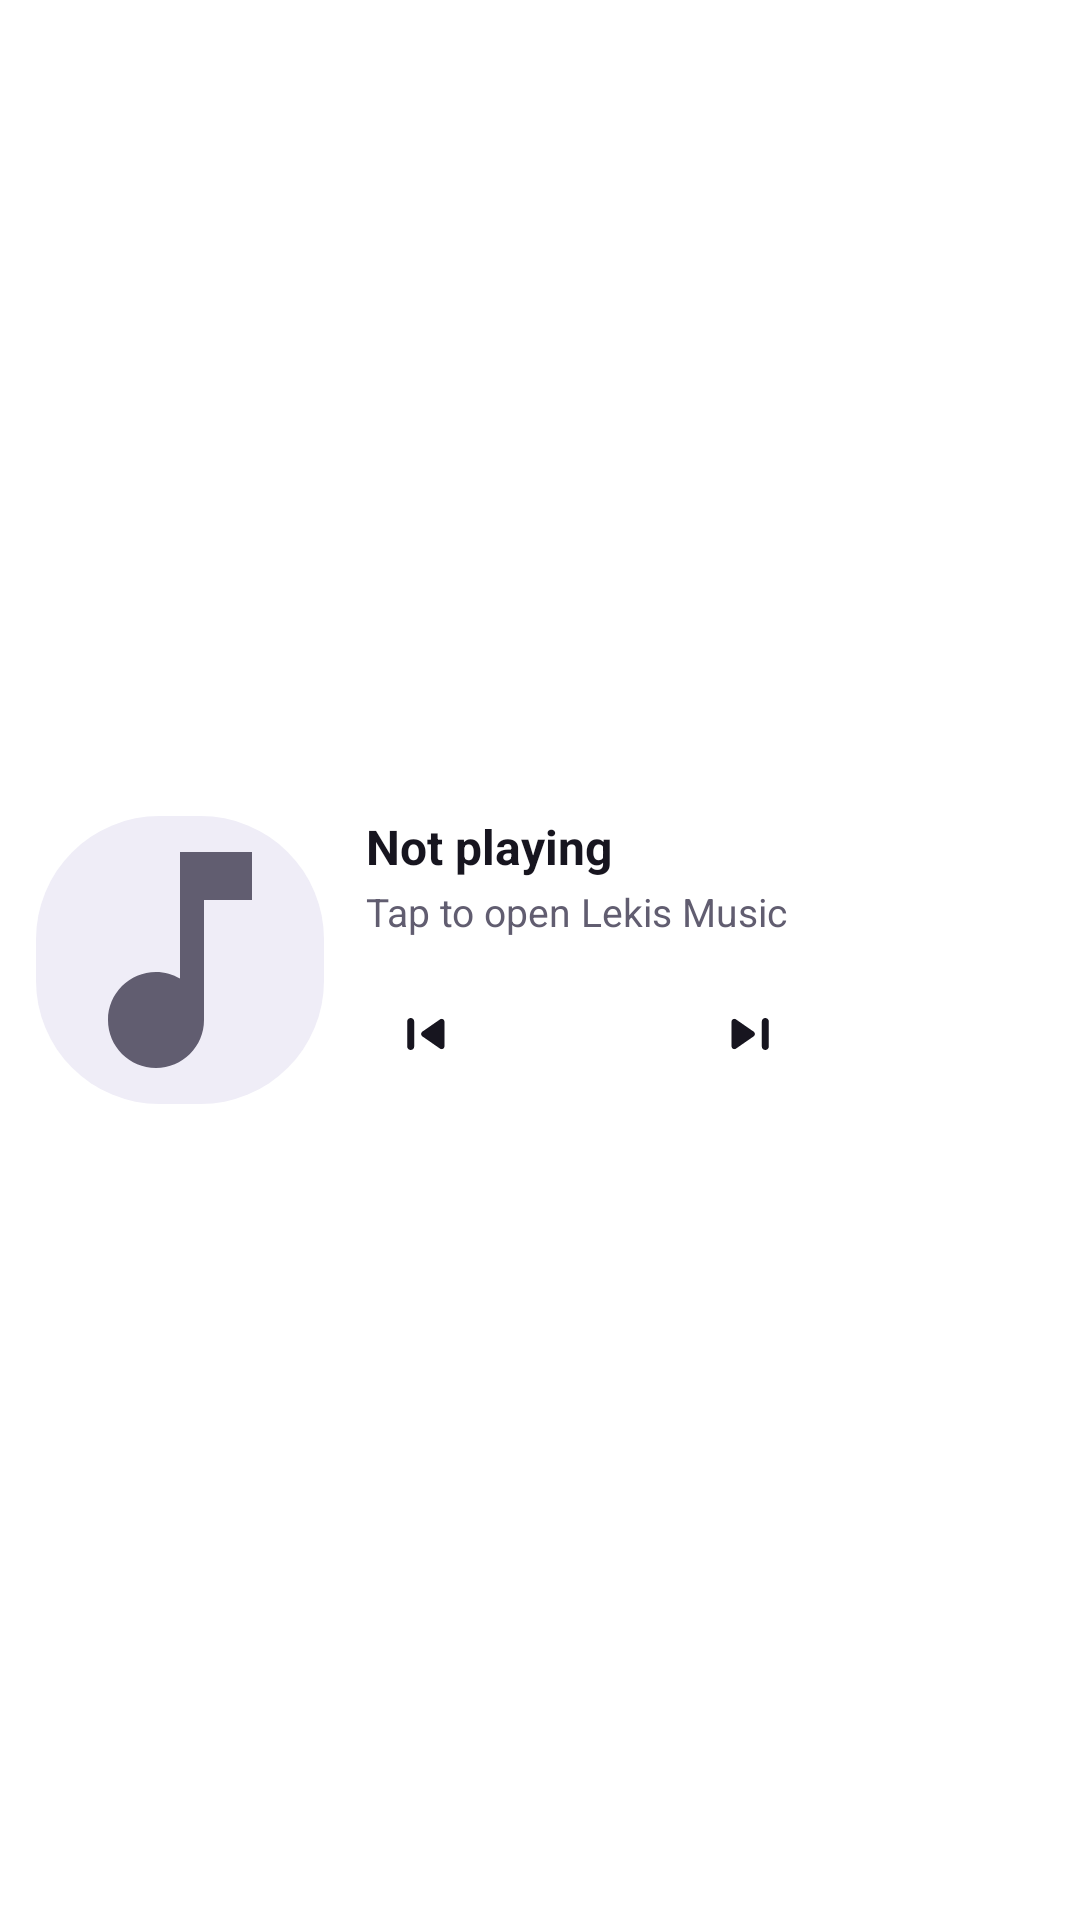

Write the Android layout XML for this screen, with the resource values it uses.
<!-- AndroidManifest.xml: fallback theme Theme.MaterialComponents.DayNight.NoActionBar -->
<!-- res/layout/widget_player_large.xml -->
<?xml version="1.0" encoding="utf-8"?>
<LinearLayout xmlns:android="http://schemas.android.com/apk/res/android"
    android:id="@+id/widget_root"
    android:layout_width="match_parent"
    android:layout_height="match_parent"
    android:background="@drawable/widget_background"
    android:clipToOutline="true"
    android:gravity="center_vertical"
    android:orientation="horizontal"
    android:padding="12dp">

    <ImageView
        android:id="@+id/widget_cover"
        android:layout_width="96dp"
        android:layout_height="96dp"
        android:contentDescription="@string/widget_cover"
        android:scaleType="centerCrop"
        android:src="@drawable/widget_cover_placeholder" />

    <LinearLayout
        android:layout_width="0dp"
        android:layout_height="wrap_content"
        android:layout_weight="1"
        android:layout_marginStart="14dp"
        android:orientation="vertical">

        <TextView
            android:id="@+id/widget_title"
            android:layout_width="match_parent"
            android:layout_height="wrap_content"
            android:ellipsize="end"
            android:maxLines="2"
            android:text="@string/widget_not_playing"
            android:textColor="@color/widget_title"
            android:textSize="16sp"
            android:textStyle="bold" />

        <TextView
            android:id="@+id/widget_artist"
            android:layout_width="match_parent"
            android:layout_height="wrap_content"
            android:layout_marginTop="2dp"
            android:ellipsize="end"
            android:maxLines="1"
            android:text="@string/widget_tap_to_open"
            android:textColor="@color/widget_subtitle"
            android:textSize="13sp" />

        <TextView
            android:id="@+id/widget_album"
            android:layout_width="match_parent"
            android:layout_height="wrap_content"
            android:ellipsize="end"
            android:maxLines="1"
            android:textColor="@color/widget_subtitle"
            android:textSize="12sp"
            android:visibility="gone" />

        <LinearLayout
            android:layout_width="wrap_content"
            android:layout_height="wrap_content"
            android:layout_marginTop="8dp"
            android:gravity="center_vertical"
            android:orientation="horizontal">

            <ImageView
                android:id="@+id/widget_prev"
                android:layout_width="40dp"
                android:layout_height="40dp"
                android:background="?android:attr/selectableItemBackgroundBorderless"
                android:contentDescription="@string/widget_previous"
                android:padding="7dp"
                android:src="@drawable/ic_media_prev"
                android:tint="@color/widget_control" />

            <ImageView
                android:id="@+id/widget_play"
                android:layout_width="48dp"
                android:layout_height="48dp"
                android:layout_marginStart="10dp"
                android:layout_marginEnd="10dp"
                android:background="@drawable/widget_play_button"
                android:contentDescription="@string/widget_play"
                android:padding="10dp"
                android:src="@drawable/ic_media_play"
                android:tint="@color/widget_on_accent" />

            <ImageView
                android:id="@+id/widget_next"
                android:layout_width="40dp"
                android:layout_height="40dp"
                android:background="?android:attr/selectableItemBackgroundBorderless"
                android:contentDescription="@string/widget_next"
                android:padding="7dp"
                android:src="@drawable/ic_media_next"
                android:tint="@color/widget_control" />
        </LinearLayout>
    </LinearLayout>
</LinearLayout>
<!-- resources referenced by this layout -->
<resources>
  <color name="widget_control">#17151F</color>
  <color name="widget_on_accent">#FFFFFF</color>
  <color name="widget_subtitle">#615D70</color>
  <color name="widget_title">#17151F</color>
  <!-- drawable ic_media_next (drawable) -->
  <vector xmlns:android="http://schemas.android.com/apk/res/android"
      android:width="24dp"
      android:height="24dp"
      android:viewportWidth="28"
      android:viewportHeight="28"
      android:tint="#FFFFFF">
      <path
          android:fillColor="#FFFFFFFF"
          android:pathData="M19.5,8.25c-0.69,0 -1.25,0.56 -1.25,1.25v9c0,0.69 0.56,1.25 1.25,1.25s1.25,-0.56 1.25,-1.25v-9c0,-0.69 -0.56,-1.25 -1.25,-1.25zM8.95,8.74c-0.66,-0.46 -1.57,0.01 -1.57,0.82v8.88c0,0.81 0.91,1.28 1.57,0.82l6.4,-4.44c0.57,-0.4 0.57,-1.24 0,-1.64l-6.4,-4.44z" />
  </vector>
  <!-- drawable ic_media_play (drawable) -->
  <vector xmlns:android="http://schemas.android.com/apk/res/android"
      android:width="24dp"
      android:height="24dp"
      android:viewportWidth="28"
      android:viewportHeight="28"
      android:tint="#FFFFFF">
      <path
          android:fillColor="#FFFFFFFF"
          android:pathData="M10.45,7.82c-0.67,-0.43 -1.55,0.05 -1.55,0.84v10.68c0,0.79 0.88,1.27 1.55,0.84l8.38,-5.34c0.62,-0.39 0.62,-1.29 0,-1.68l-8.38,-5.34z" />
  </vector>
  <!-- drawable ic_media_prev (drawable) -->
  <vector xmlns:android="http://schemas.android.com/apk/res/android"
      android:width="24dp"
      android:height="24dp"
      android:viewportWidth="28"
      android:viewportHeight="28"
      android:tint="#FFFFFF">
      <path
          android:fillColor="#FFFFFFFF"
          android:pathData="M8.5,8.25c0.69,0 1.25,0.56 1.25,1.25v9c0,0.69 -0.56,1.25 -1.25,1.25s-1.25,-0.56 -1.25,-1.25v-9c0,-0.69 0.56,-1.25 1.25,-1.25zM19.05,8.74c0.66,-0.46 1.57,0.01 1.57,0.82v8.88c0,0.81 -0.91,1.28 -1.57,0.82l-6.4,-4.44c-0.57,-0.4 -0.57,-1.24 0,-1.64l6.4,-4.44z" />
  </vector>
  <!-- drawable widget_cover_placeholder (drawable) -->
  <?xml version="1.0" encoding="utf-8"?>
  <layer-list xmlns:android="http://schemas.android.com/apk/res/android">
      <item>
          <shape android:shape="rectangle">
              <solid android:color="@color/widget_cover_placeholder" />
              <corners android:radius="12dp" />
          </shape>
      </item>
      <item android:gravity="center" android:width="28dp" android:height="28dp">
          <vector android:width="24dp" android:height="24dp"
              android:viewportWidth="24" android:viewportHeight="24">
              <path android:fillColor="@color/widget_subtitle"
                  android:pathData="M12,3v10.55c-0.59,-0.34 -1.27,-0.55 -2,-0.55 -2.21,0 -4,1.79 -4,4s1.79,4 4,4 4,-1.79 4,-4V7h4V3h-6z" />
          </vector>
      </item>
  </layer-list>
  <string name="widget_cover">Album art</string>
  <string name="widget_next">Next</string>
  <string name="widget_not_playing">Not playing</string>
  <string name="widget_play">Play</string>
  <string name="widget_previous">Previous</string>
  <string name="widget_tap_to_open">Tap to open Lekis Music</string>
  <color name="widget_cover_placeholder">#EFEDF7</color>
</resources>
